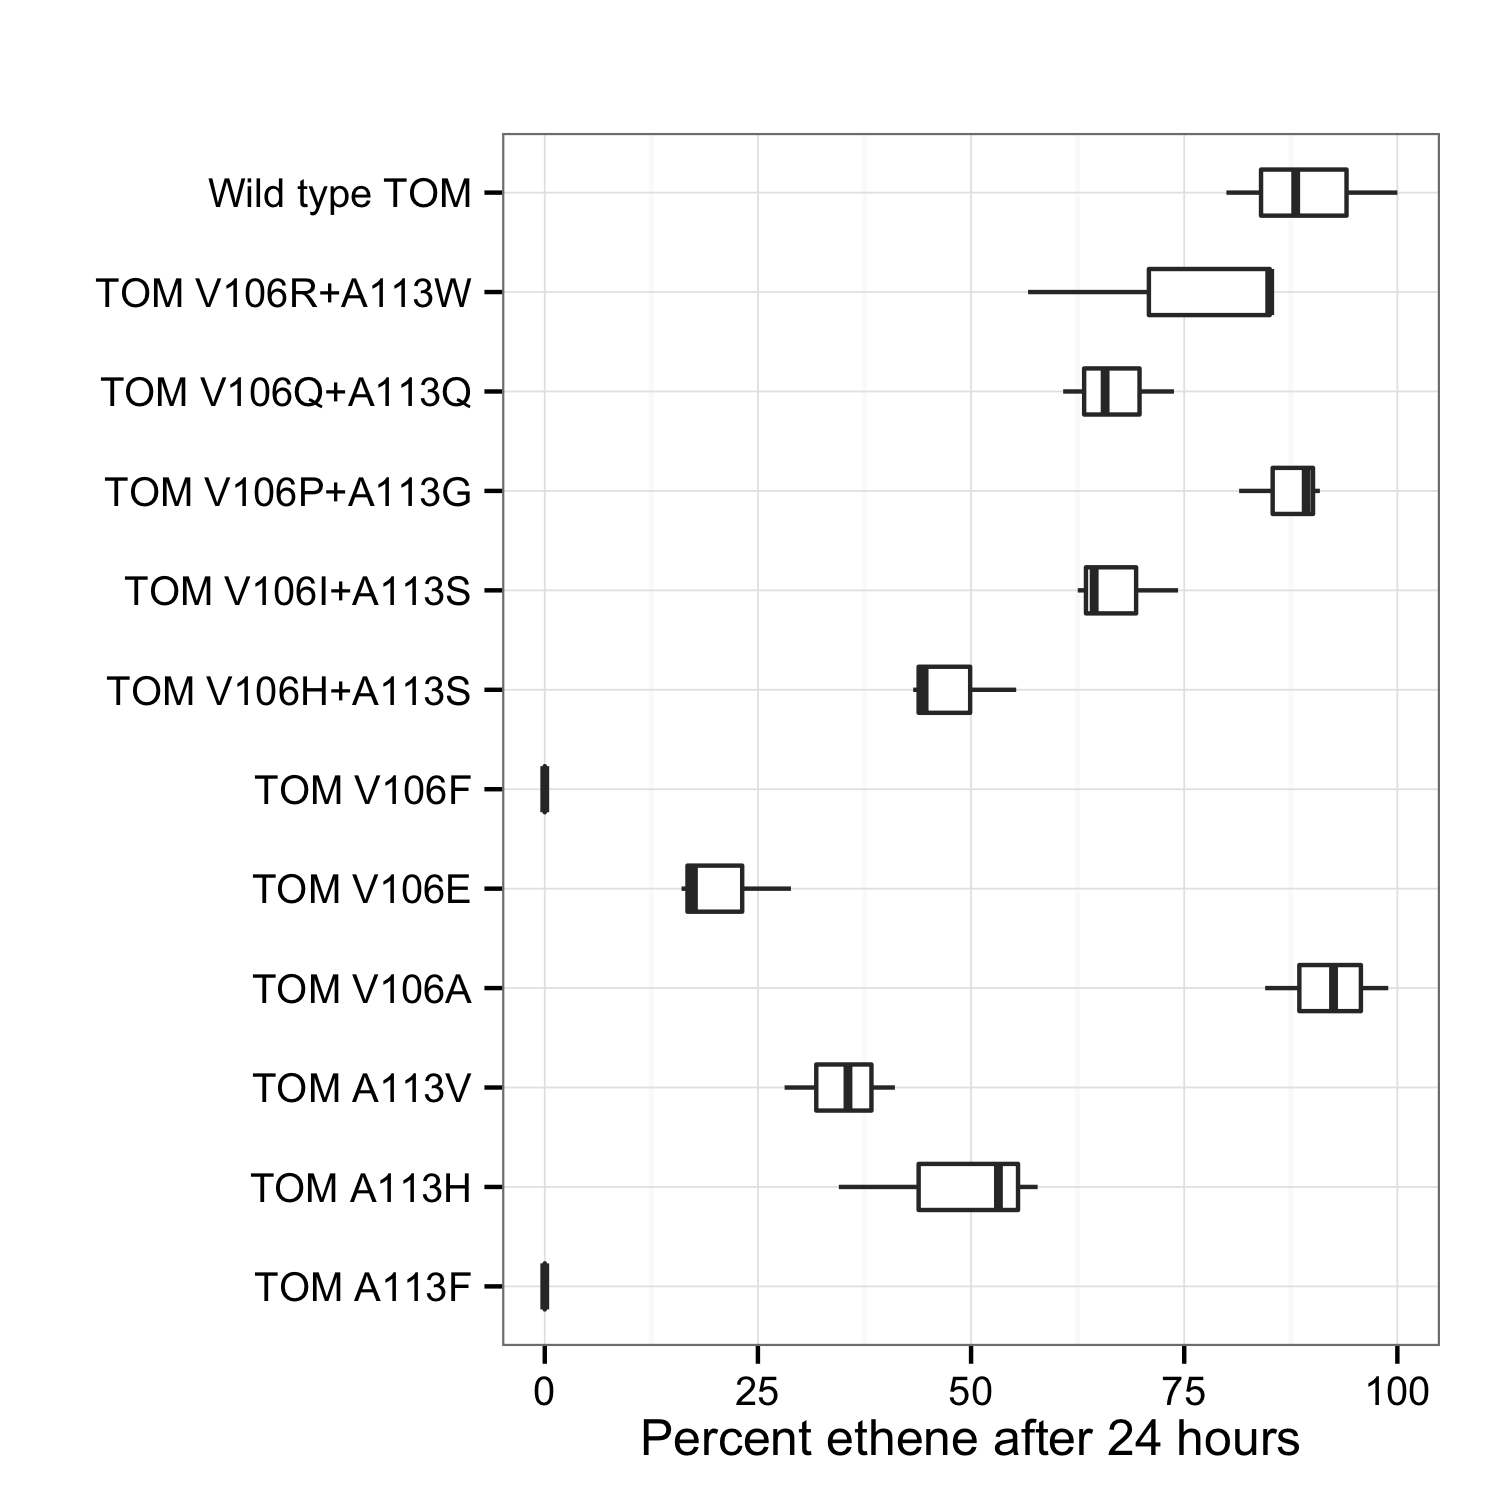

The table this chart was drawn from, first rows:
Time, Strain, Eth, Oxi
16:56, TOM A113V, 768, 12
16:58, TOM A113V, 665, 11
17:00, TOM A113V, 526, 14
17:02, TOM V106E, 540, 19
17:05, TOM V106E, 300, 26
17:07, TOM V106E, 326, 17
17:10, TOM V106A, 1730, 1
17:11, TOM V106A, 1850, 1
17:13, TOM V106A, 1580, 1
17:16, Wild type TOM, 1870, 0
17:18, Wild type TOM, 1647, 0
17:20, Wild type TOM, 1495, 0
17:22, TOM V106R+A113W, 1590, 0
17:24, TOM V106R+A113W, 1060, 0
17:26, TOM V106R+A113W, 1590, 0
17:28, TOM V106P+A113G, 1670, 0
17:30, TOM V106P+A113G, 1523, 0
17:32, TOM V106P+A113G, 1700, 0
17:34, TOM V106F, 0, 16
17:36, TOM V106F, 0, 17
17:38, TOM V106F, 0, 16
17:52, TOM V106Q+A113Q, 1229, 0
17:54, TOM V106Q+A113Q, 1380, 0
17:57, TOM V106Q+A113Q, 1137, 0
17:59, TOM A113F, 0, 14
18:00, TOM A113F, 0, 11
18:02, TOM A113F, 0, 12
18:04, TOM V106I+A113S, 1169, 0
18:06, TOM V106I+A113S, 1205, 0
18:09, TOM V106I+A113S, 1389, 0
18:11, TOM V106H+A113S, 832, 2
18:13, TOM V106H+A113S, 808, 2
18:15, TOM V106H+A113S, 1034, 2
18:17, TOM A113H, 1081, 0
18:19, TOM A113H, 995, 0
18:21, TOM A113H, 645, 0
